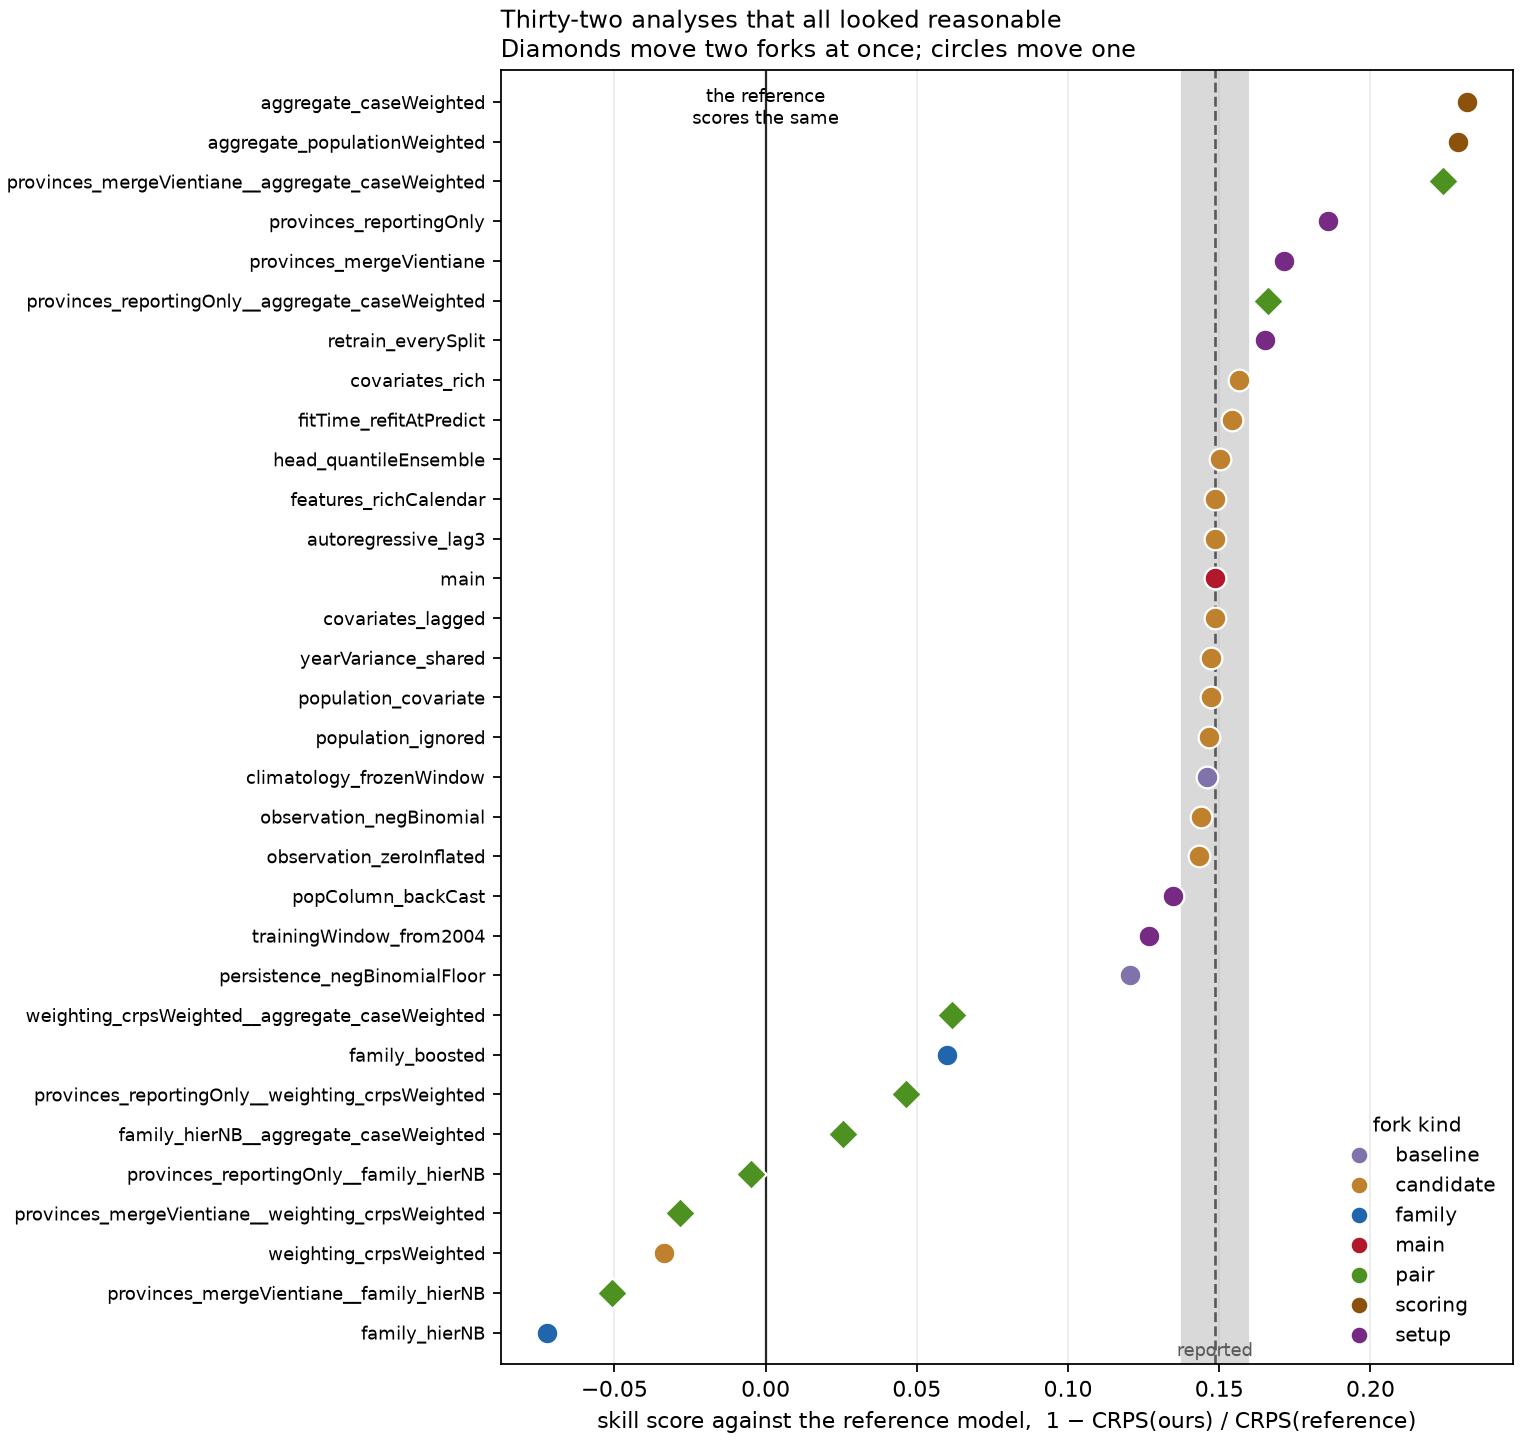

The file beside this chart, header and first rows:
combination, tier, kind, skill_score, delta_skill_vs_main, inside_reference_noise_band
family_hierNB, 1, family, -0.07238, -0.2209, False
provinces_mergeVientiane__family_hierNB, 2, pair, -0.05088, -0.1994, False
weighting_crpsWeighted, 1, candidate, -0.03348, -0.182, False
provinces_mergeVientiane__weighting_crps…, 2, pair, -0.02846, -0.177, False
provinces_reportingOnly__family_hierNB, 2, pair, -0.004931, -0.1534, False
family_hierNB__aggregate_caseWeighted, 2, pair, 0.02567, -0.1228, False
provinces_reportingOnly__weighting_crpsW…, 2, pair, 0.0465, -0.102, False
family_boosted, 1, family, 0.06007, -0.08843, False
weighting_crpsWeighted__aggregate_caseWe…, 2, pair, 0.06177, -0.08673, False
persistence_negBinomialFloor, 1, baseline, 0.1206, -0.02793, False
trainingWindow_from2004, 1, setup, 0.1266, -0.02187, False
popColumn_backCast, 1, setup, 0.1347, -0.01384, True
observation_zeroInflated, 1, candidate, 0.1433, -0.005243, True
observation_negBinomial, 1, candidate, 0.1439, -0.004612, True
climatology_frozenWindow, 1, baseline, 0.146, -0.00249, True
population_ignored, 1, candidate, 0.1465, -0.001963, True
population_covariate, 1, candidate, 0.1472, -0.00127, True
yearVariance_shared, 1, candidate, 0.1474, -0.001068, True
covariates_lagged, 1, candidate, 0.1485, -5e-06, True
main, 1, main, 0.1485, 0.0, True
autoregressive_lag3, 1, candidate, 0.1487, 0.000169, True
features_richCalendar, 1, candidate, 0.1487, 0.000211, True
head_quantileEnsemble, 1, candidate, 0.1503, 0.001834, True
fitTime_refitAtPredict, 1, candidate, 0.1542, 0.005741, True
covariates_rich, 1, candidate, 0.1566, 0.008098, True
retrain_everySplit, 1, setup, 0.1651, 0.01662, True
provinces_reportingOnly__aggregate_caseW…, 2, pair, 0.1662, 0.01772, True
provinces_mergeVientiane, 1, setup, 0.1714, 0.02288, False
provinces_reportingOnly, 1, setup, 0.1861, 0.03755, False
provinces_mergeVientiane__aggregate_case…, 2, pair, 0.2239, 0.07543, False
aggregate_populationWeighted, 1, scoring, 0.2288, 0.08031, False
aggregate_caseWeighted, 1, scoring, 0.232, 0.08352, False
